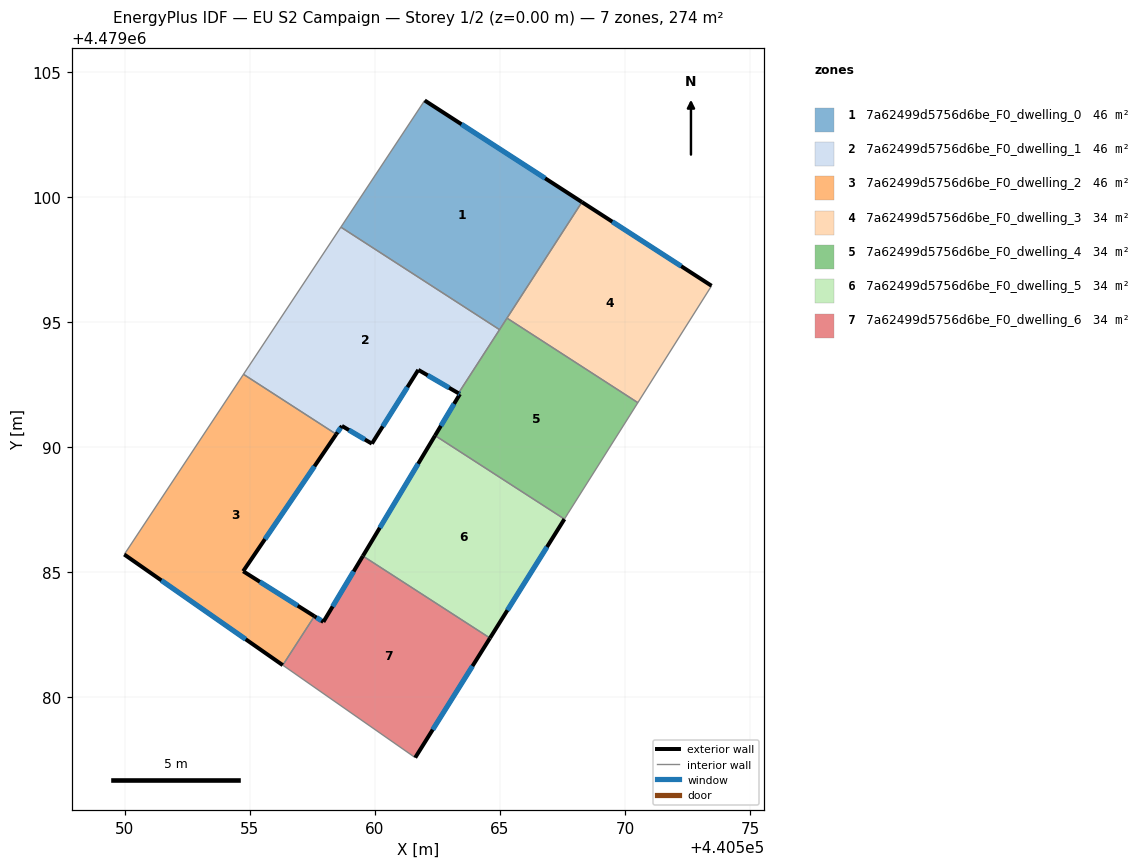
=== STOREY PLAN SPEC (per zone: floor XY polygon, exterior-wall plan segments, windows/doors) ===
zone 1: 7a62499d5756d6be_F0_dwelling_0  (45.6 m²)
  floor: (440564.98, 4479094.70) (440568.28, 4479099.79) (440561.99, 4479103.85) (440558.64, 4479098.79)
  exterior wall: (440561.99, 4479103.85) – (440568.28, 4479099.79)  [7.5 m]
    window: (440563.46, 4479102.90) – (440566.81, 4479100.74)  [6.3 m²]
  interior walls: 4
zone 2: 7a62499d5756d6be_F0_dwelling_1  (45.6 m²)
  floor: (440563.34, 4479092.15) (440564.98, 4479094.70) (440558.64, 4479098.79) (440554.75, 4479092.91) (440558.46, 4479090.52) (440558.68, 4479090.85) (440559.88, 4479090.14) (440561.74, 4479093.09)
  exterior wall: (440563.34, 4479092.15) – (440561.74, 4479093.09)  [1.9 m]
    window: (440562.97, 4479092.37) – (440562.11, 4479092.87)  [1.6 m²]
  exterior wall: (440561.74, 4479093.09) – (440559.88, 4479090.14)  [3.5 m]
    window: (440561.30, 4479092.40) – (440560.32, 4479090.83)  [3.0 m²]
  exterior wall: (440559.88, 4479090.14) – (440558.68, 4479090.85)  [1.4 m]
    window: (440559.60, 4479090.31) – (440558.96, 4479090.68)  [1.2 m²]
  exterior wall: (440558.68, 4479090.85) – (440558.46, 4479090.52)  [0.4 m]
    window: (440558.63, 4479090.77) – (440558.51, 4479090.59)  [0.3 m²]
  interior walls: 4
zone 3: 7a62499d5756d6be_F0_dwelling_2  (45.6 m²)
  floor: (440556.32, 4479081.29) (440557.59, 4479083.24) (440554.74, 4479085.04) (440558.46, 4479090.52) (440554.75, 4479092.91) (440549.99, 4479085.71)
  exterior wall: (440554.74, 4479085.04) – (440557.59, 4479083.24)  [3.4 m]
    window: (440555.40, 4479084.62) – (440556.92, 4479083.66)  [2.9 m²]
  exterior wall: (440556.32, 4479081.29) – (440549.99, 4479085.71)  [7.7 m]
    window: (440554.84, 4479082.32) – (440551.47, 4479084.67)  [6.6 m²]
  exterior wall: (440558.46, 4479090.52) – (440554.74, 4479085.04)  [6.6 m]
    window: (440557.59, 4479089.23) – (440555.61, 4479086.32)  [5.6 m²]
  interior walls: 3
zone 4: 7a62499d5756d6be_F0_dwelling_3  (34.2 m²)
  floor: (440570.51, 4479091.78) (440573.46, 4479096.45) (440568.28, 4479099.79) (440565.28, 4479095.16)
  exterior wall: (440568.28, 4479099.79) – (440573.46, 4479096.45)  [6.2 m]
    window: (440569.49, 4479099.01) – (440572.24, 4479097.23)  [5.2 m²]
  interior walls: 3
zone 5: 7a62499d5756d6be_F0_dwelling_4  (34.2 m²)
  floor: (440567.73, 4479087.37) (440570.51, 4479091.78) (440565.28, 4479095.16) (440563.34, 4479092.15) (440563.40, 4479092.12) (440562.41, 4479090.46) (440567.58, 4479087.12)
  exterior wall: (440562.41, 4479090.46) – (440563.40, 4479092.12)  [1.9 m]
    window: (440562.64, 4479090.85) – (440563.17, 4479091.73)  [1.6 m²]
  exterior wall: (440563.40, 4479092.12) – (440563.34, 4479092.15)  [0.1 m]
    window: (440563.39, 4479092.13) – (440563.36, 4479092.15)  [0.1 m²]
  interior walls: 6
zone 6: 7a62499d5756d6be_F0_dwelling_5  (34.2 m²)
  floor: (440564.60, 4479082.37) (440567.58, 4479087.12) (440562.41, 4479090.46) (440559.52, 4479085.65)
  exterior wall: (440559.52, 4479085.65) – (440562.41, 4479090.46)  [5.6 m]
    window: (440560.20, 4479086.78) – (440561.73, 4479089.34)  [4.8 m²]
  exterior wall: (440567.58, 4479087.12) – (440564.60, 4479082.37)  [5.6 m]
    window: (440566.88, 4479086.01) – (440565.30, 4479083.48)  [4.8 m²]
  interior walls: 2
zone 7: 7a62499d5756d6be_F0_dwelling_6  (34.2 m²)
  floor: (440561.61, 4479077.59) (440564.60, 4479082.37) (440559.52, 4479085.65) (440557.94, 4479083.02) (440557.59, 4479083.24) (440556.32, 4479081.29)
  exterior wall: (440564.60, 4479082.37) – (440561.61, 4479077.59)  [5.6 m]
    window: (440563.90, 4479081.25) – (440562.31, 4479078.71)  [4.8 m²]
  exterior wall: (440557.59, 4479083.24) – (440557.94, 4479083.02)  [0.4 m]
    window: (440557.67, 4479083.19) – (440557.86, 4479083.07)  [0.4 m²]
  exterior wall: (440557.94, 4479083.02) – (440559.52, 4479085.65)  [3.1 m]
    window: (440558.31, 4479083.63) – (440559.15, 4479085.03)  [2.6 m²]
  interior walls: 3

=== DERIVED (storey summary) ===
Building: EU S2 Campaign
Storey: 1 of 2  (floor level z = 0.00 m)
Storey gross floor area: 273.7 m²
Zones on this storey: 7
  - 7a62499d5756d6be_F0_dwelling_0: floor 45.6 m²; exterior wall 7.5 m (22.4 m²); 1 window(s) 6.3 m²; WWR 28.3%
  - 7a62499d5756d6be_F0_dwelling_1: floor 45.6 m²; exterior wall 7.1 m (21.4 m²); 4 window(s) 6.1 m²; WWR 28.3%
  - 7a62499d5756d6be_F0_dwelling_2: floor 45.6 m²; exterior wall 17.7 m (53.1 m²); 3 window(s) 15.0 m²; WWR 28.3%
  - 7a62499d5756d6be_F0_dwelling_3: floor 34.2 m²; exterior wall 6.2 m (18.5 m²); 1 window(s) 5.2 m²; WWR 28.3%
  - 7a62499d5756d6be_F0_dwelling_4: floor 34.2 m²; exterior wall 2.0 m (6.0 m²); 2 window(s) 1.7 m²; WWR 28.3%
  - 7a62499d5756d6be_F0_dwelling_5: floor 34.2 m²; exterior wall 11.2 m (33.7 m²); 2 window(s) 9.5 m²; WWR 28.3%
  - 7a62499d5756d6be_F0_dwelling_6: floor 34.2 m²; exterior wall 9.1 m (27.4 m²); 3 window(s) 7.7 m²; WWR 28.3%
Zone adjacency (shared interzone walls):
  - 7a62499d5756d6be_F0_dwelling_0 ↔ 7a62499d5756d6be_F0_dwelling_1
  - 7a62499d5756d6be_F0_dwelling_0 ↔ 7a62499d5756d6be_F0_dwelling_3
  - 7a62499d5756d6be_F0_dwelling_0 ↔ 7a62499d5756d6be_F0_dwelling_4
  - 7a62499d5756d6be_F0_dwelling_1 ↔ 7a62499d5756d6be_F0_dwelling_2
  - 7a62499d5756d6be_F0_dwelling_1 ↔ 7a62499d5756d6be_F0_dwelling_4
  - 7a62499d5756d6be_F0_dwelling_2 ↔ 7a62499d5756d6be_F0_dwelling_6
  - 7a62499d5756d6be_F0_dwelling_3 ↔ 7a62499d5756d6be_F0_dwelling_4
  - 7a62499d5756d6be_F0_dwelling_4 ↔ 7a62499d5756d6be_F0_dwelling_5
  - 7a62499d5756d6be_F0_dwelling_5 ↔ 7a62499d5756d6be_F0_dwelling_6